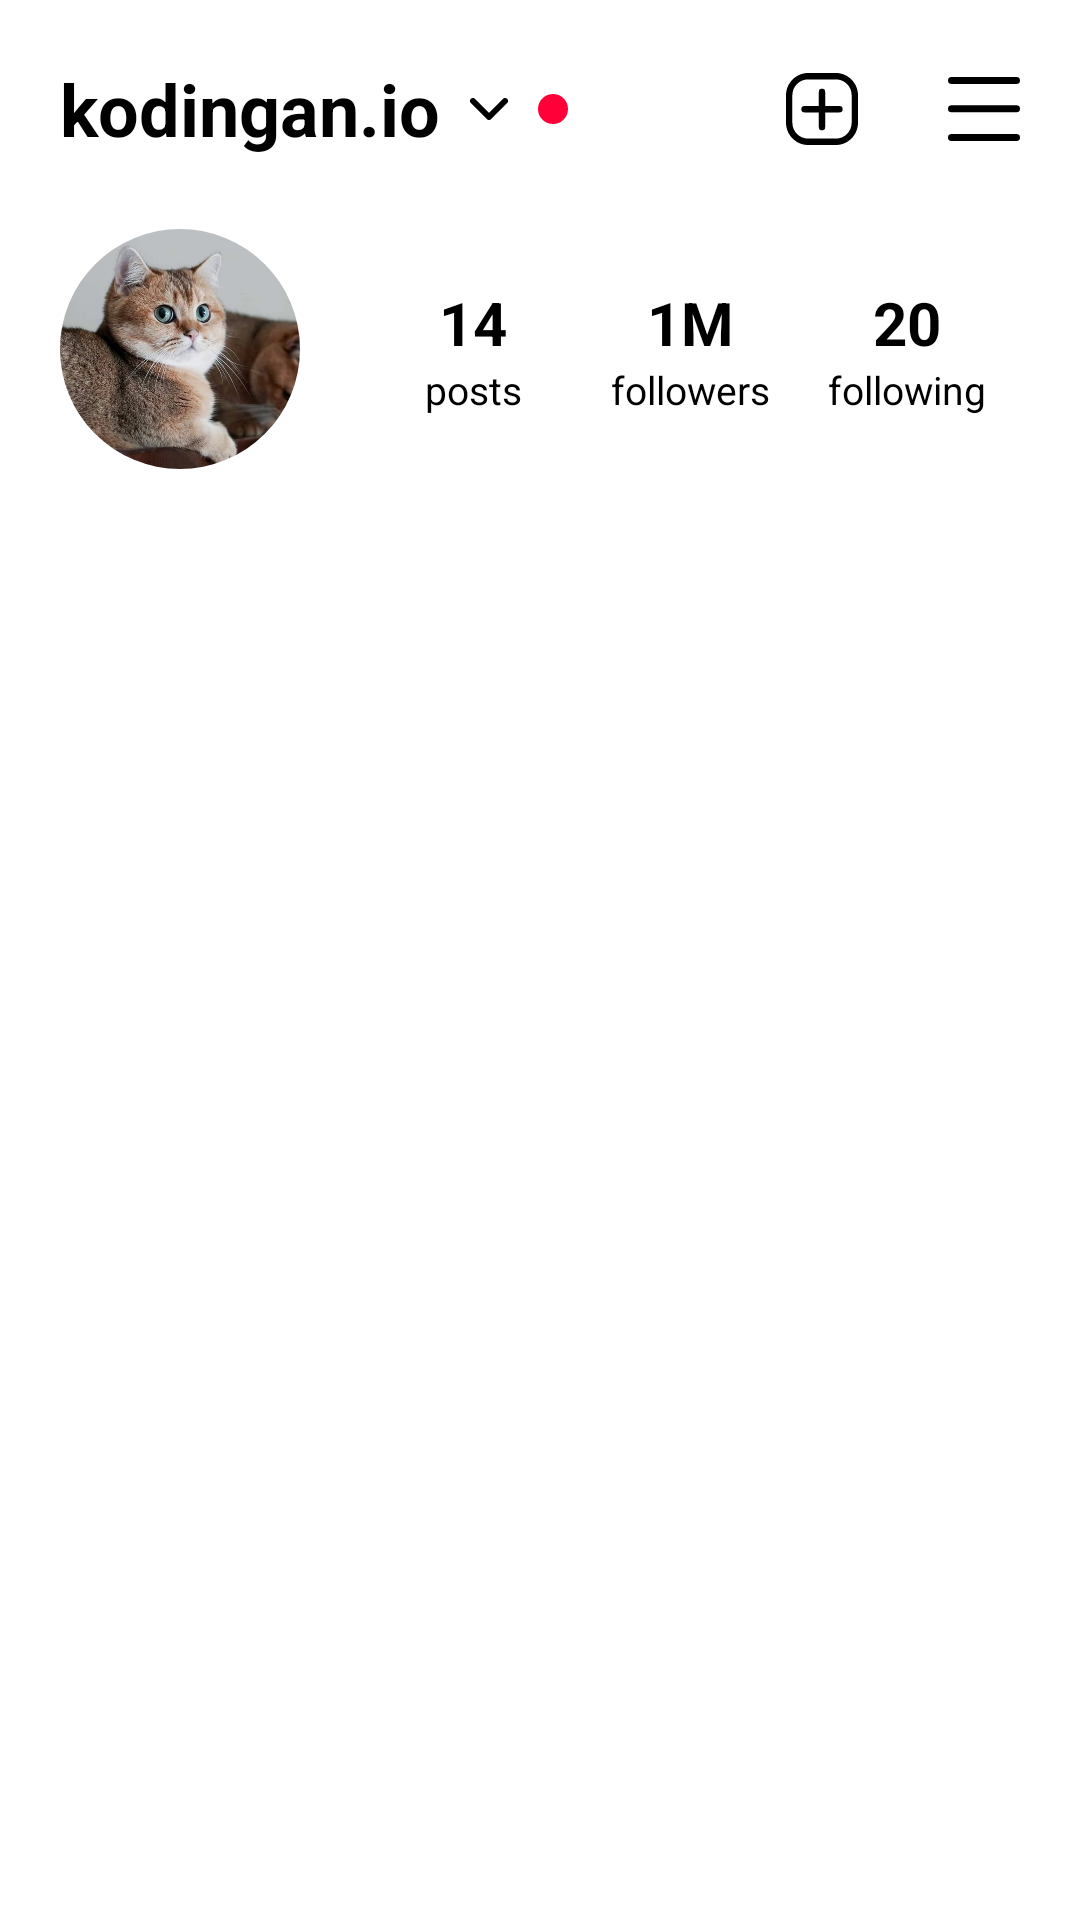

The Android layout XML behind this screen, and the referenced resources:
<!-- AndroidManifest.xml: application theme Theme.UICollection -->
<!-- res/layout/fragment_account.xml -->
<?xml version="1.0" encoding="utf-8"?>
<androidx.constraintlayout.widget.ConstraintLayout xmlns:android="http://schemas.android.com/apk/res/android"
    xmlns:app="http://schemas.android.com/apk/res-auto"
    android:layout_width="match_parent"
    android:layout_height="match_parent"
    android:background="@color/white"
    android:orientation="vertical">

    <androidx.appcompat.widget.AppCompatTextView
        android:id="@+id/txUserName"
        android:layout_width="wrap_content"
        android:layout_height="wrap_content"
        android:layout_marginStart="20dp"
        android:layout_marginTop="20dp"
        android:text="kodingan.io"
        android:textColor="@color/black"
        android:textSize="24sp"
        android:textStyle="bold"
        app:layout_constraintStart_toStartOf="parent"
        app:layout_constraintTop_toTopOf="parent" />

    <androidx.appcompat.widget.AppCompatImageView
        android:id="@+id/imgArrowDown"
        android:layout_width="wrap_content"
        android:layout_height="wrap_content"
        android:layout_marginStart="10dp"
        app:layout_constraintBottom_toBottomOf="@id/txUserName"
        app:layout_constraintStart_toEndOf="@id/txUserName"
        app:layout_constraintTop_toTopOf="@id/txUserName"
        app:srcCompat="@drawable/ic_arrow_down" />

    <View
        android:layout_width="10dp"
        android:layout_height="10dp"
        android:layout_marginStart="10dp"
        android:background="@drawable/bg_circle_red"
        app:layout_constraintBottom_toBottomOf="@id/txUserName"
        app:layout_constraintStart_toEndOf="@id/imgArrowDown"
        app:layout_constraintTop_toTopOf="@id/txUserName" />

    <androidx.appcompat.widget.AppCompatImageView
        android:id="@+id/imgAddPost"
        android:layout_width="24dp"
        android:layout_height="24dp"
        android:layout_marginEnd="30dp"
        app:layout_constraintBottom_toBottomOf="@id/txUserName"
        app:layout_constraintEnd_toStartOf="@id/imgMenu"
        app:layout_constraintTop_toTopOf="@id/txUserName"
        app:srcCompat="@drawable/ic_add_post" />

    <androidx.appcompat.widget.AppCompatImageView
        android:id="@+id/imgMenu"
        android:layout_width="24dp"
        android:layout_height="24dp"
        android:layout_marginEnd="20dp"
        app:layout_constraintBottom_toBottomOf="@id/txUserName"
        app:layout_constraintEnd_toEndOf="parent"
        app:layout_constraintTop_toTopOf="@id/txUserName"
        app:srcCompat="@drawable/ic_menu" />

    <com.google.android.material.imageview.ShapeableImageView
        android:id="@+id/imgAvatar"
        android:layout_width="80dp"
        android:layout_height="80dp"
        android:layout_marginTop="24dp"
        android:scaleType="centerCrop"
        app:layout_constraintStart_toStartOf="@id/txUserName"
        app:layout_constraintTop_toBottomOf="@id/txUserName"
        app:shapeAppearanceOverlay="@style/Circular"
        app:srcCompat="@drawable/cat" />

    <androidx.appcompat.widget.AppCompatTextView
        android:id="@+id/txPosts"
        android:layout_width="wrap_content"
        android:layout_height="wrap_content"
        android:text="14"
        android:textColor="@color/black"
        android:textSize="20sp"
        android:textStyle="bold"
        app:layout_constraintBottom_toTopOf="@id/txLblPosts"
        app:layout_constraintEnd_toStartOf="@id/txFollowers"
        app:layout_constraintHorizontal_chainStyle="spread"
        app:layout_constraintStart_toEndOf="@id/imgAvatar"
        app:layout_constraintTop_toTopOf="@id/imgAvatar"
        app:layout_constraintVertical_chainStyle="packed" />

    <androidx.appcompat.widget.AppCompatTextView
        android:id="@+id/txFollowers"
        android:layout_width="wrap_content"
        android:layout_height="wrap_content"
        android:text="1M"
        android:textColor="@color/black"
        android:textSize="20sp"
        android:textStyle="bold"
        app:layout_constraintEnd_toStartOf="@id/txFollowing"
        app:layout_constraintStart_toEndOf="@id/txPosts"
        app:layout_constraintTop_toTopOf="@id/txPosts" />

    <androidx.appcompat.widget.AppCompatTextView
        android:id="@+id/txFollowing"
        android:layout_width="wrap_content"
        android:layout_height="wrap_content"
        android:text="20"
        android:textColor="@color/black"
        android:textSize="20sp"
        android:textStyle="bold"
        app:layout_constraintEnd_toEndOf="parent"
        app:layout_constraintStart_toEndOf="@id/txFollowers"
        app:layout_constraintTop_toTopOf="@id/txPosts" />

    <androidx.appcompat.widget.AppCompatTextView
        android:id="@+id/txLblPosts"
        android:layout_width="wrap_content"
        android:layout_height="wrap_content"
        android:text="posts"
        android:textColor="@color/black"
        android:textSize="13sp"
        app:layout_constraintBottom_toBottomOf="@id/imgAvatar"
        app:layout_constraintEnd_toEndOf="@id/txPosts"
        app:layout_constraintStart_toStartOf="@id/txPosts"
        app:layout_constraintTop_toBottomOf="@id/txPosts" />

    <androidx.appcompat.widget.AppCompatTextView
        android:id="@+id/txLblFollowers"
        android:layout_width="wrap_content"
        android:layout_height="wrap_content"
        android:text="followers"
        android:textColor="@color/black"
        android:textSize="13sp"
        app:layout_constraintEnd_toEndOf="@id/txFollowers"
        app:layout_constraintStart_toStartOf="@id/txFollowers"
        app:layout_constraintTop_toTopOf="@id/txLblPosts" />

    <androidx.appcompat.widget.AppCompatTextView
        android:id="@+id/txLblFollowing"
        android:layout_width="wrap_content"
        android:layout_height="wrap_content"
        android:text="following"
        android:textColor="@color/black"
        android:textSize="13sp"
        app:layout_constraintEnd_toEndOf="@id/txFollowing"
        app:layout_constraintStart_toStartOf="@id/txFollowing"
        app:layout_constraintTop_toTopOf="@id/txLblPosts" />


</androidx.constraintlayout.widget.ConstraintLayout>
<!-- resources referenced by this layout -->
<resources>
  <color name="black">#000000</color>
  <color name="white">#ffffff</color>
  <!-- drawable bg_circle_red (drawable) -->
  <?xml version="1.0" encoding="utf-8"?>
  <shape xmlns:android="http://schemas.android.com/apk/res/android"
      android:shape="oval">
      <solid android:color="@color/ig_red" />
  </shape>
  <!-- drawable cat: png bitmap (drawable, 918169 bytes) -->
  <!-- drawable ic_add_post (drawable) -->
  <vector xmlns:android="http://schemas.android.com/apk/res/android"
      android:width="28.369dp"
      android:height="28.187dp"
      android:viewportWidth="28.369"
      android:viewportHeight="28.187">
    <path
        android:pathData="m8.748,0c-4.826,0 -8.748,3.925 -8.748,8.75v10.689c0,4.826 3.923,8.748 8.748,8.748h10.873c4.826,0 8.748,-3.922 8.748,-8.748v-10.689c0,-4.826 -3.923,-8.75 -8.748,-8.75zM8.748,2.5h10.873c3.484,0 6.248,2.766 6.248,6.25v10.689c0,3.484 -2.764,6.248 -6.248,6.248h-10.873c-3.484,0 -6.248,-2.764 -6.248,-6.248v-10.689c0,-3.484 2.764,-6.25 6.248,-6.25zM14.179,6.141a1.25,1.25 0,0 0,-1.25 1.25v5.529h-5.649a1.25,1.25 0,0 0,-1.25 1.25,1.25 1.25,0 0,0 1.25,1.25h5.649v5.769a1.25,1.25 0,0 0,1.25 1.25,1.25 1.25,0 0,0 1.25,-1.25v-5.769h5.649a1.25,1.25 0,0 0,1.25 -1.25,1.25 1.25,0 0,0 -1.25,-1.25h-5.649v-5.529a1.25,1.25 0,0 0,-1.25 -1.25z"
        android:strokeLineJoin="round"
        android:fillColor="#000000"
        android:strokeLineCap="round"/>
  </vector>
  <!-- drawable ic_arrow_down (drawable) -->
  <vector xmlns:android="http://schemas.android.com/apk/res/android"
      android:width="12.798dp"
      android:height="7.396dp"
      android:viewportWidth="12.798"
      android:viewportHeight="7.396">
    <path
        android:pathData="m1,0a1,1 0,0 0,-0.707 0.293,1 1,0 0,0 0,1.414l5.397,5.397a1,1 0,0 0,0.71 0.292,1 1,0 0,0 0.71,-0.292l5.397,-5.397a1,1 0,0 0,0 -1.414,1 1,0 0,0 -0.707,-0.293 1,1 0,0 0,-0.707 0.293l-4.692,4.692 -4.693,-4.692a1,1 0,0 0,-0.707 -0.293z"
        android:strokeLineJoin="round"
        android:fillColor="#000000"
        android:strokeLineCap="round"/>
  </vector>
  <!-- drawable ic_menu (drawable) -->
  <vector xmlns:android="http://schemas.android.com/apk/res/android"
      android:width="25.51dp"
      android:height="23.077dp"
      android:viewportWidth="25.51"
      android:viewportHeight="23.077">
    <path
        android:pathData="m1.25,0a1.25,1.25 0,0 0,-1.25 1.25,1.25 1.25,0 0,0 1.25,1.25L24.26,2.5a1.25,1.25 0,0 0,1.25 -1.25,1.25 1.25,0 0,0 -1.25,-1.25zM1.25,10.211a1.25,1.25 0,0 0,-1.25 1.25,1.25 1.25,0 0,0 1.25,1.25L24.26,12.711a1.25,1.25 0,0 0,1.25 -1.25,1.25 1.25,0 0,0 -1.25,-1.25zM1.25,20.577a1.25,1.25 0,0 0,-1.25 1.25,1.25 1.25,0 0,0 1.25,1.25L24.26,23.077a1.25,1.25 0,0 0,1.25 -1.25,1.25 1.25,0 0,0 -1.25,-1.25z"
        android:strokeLineJoin="round"
        android:fillColor="#000000"
        android:strokeLineCap="round"/>
  </vector>
  <style name="Circular">
          <item name="cornerSize">50%</item>
      </style>
  <color name="ig_red">#ff0038</color>
</resources>
